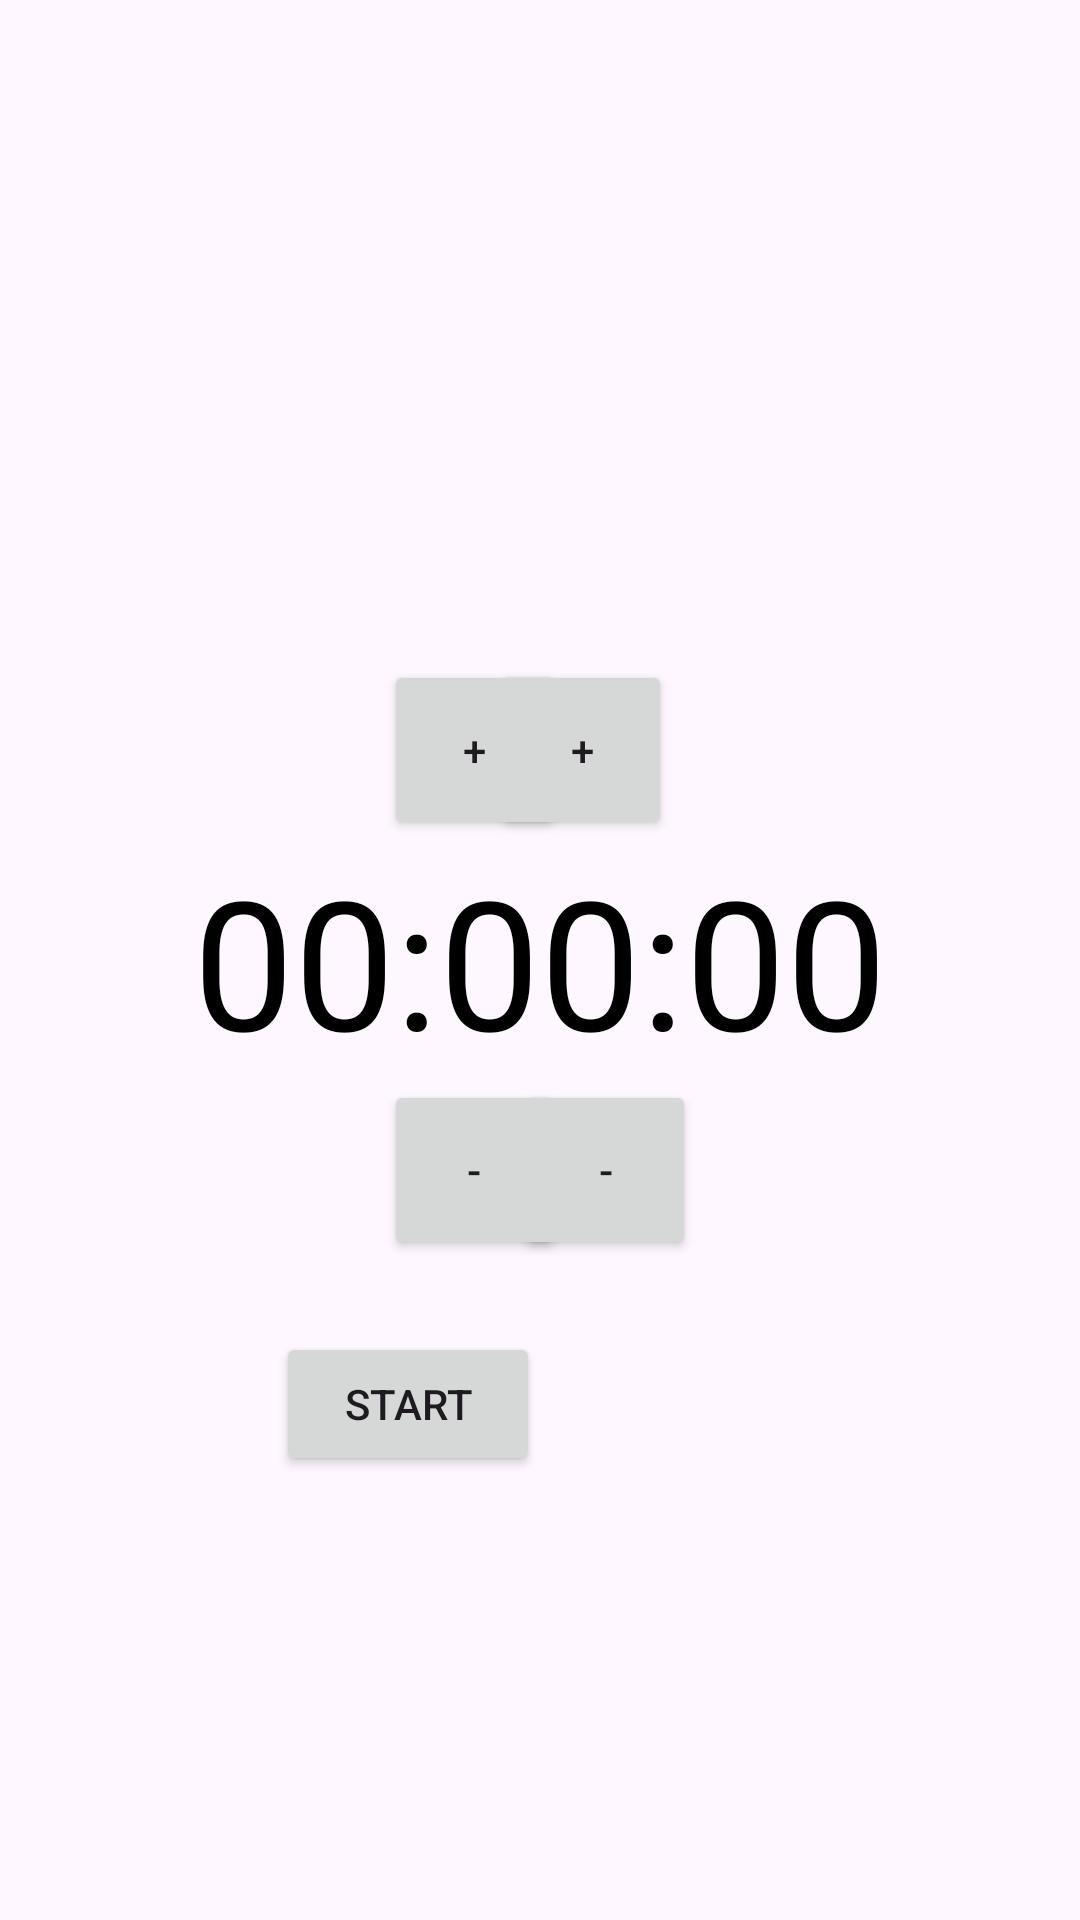

Android layout source for this screen:
<!-- AndroidManifest.xml: application theme Theme.GroovyLamp -->
<!-- res/layout/activity_timer.xml -->
<?xml version="1.0" encoding="utf-8"?>
<androidx.constraintlayout.widget.ConstraintLayout
    xmlns:android="http://schemas.android.com/apk/res/android"
    xmlns:tools="http://schemas.android.com/tools"
    xmlns:app="http://schemas.android.com/apk/res-auto"
    android:id="@+id/main"
    android:layout_width="match_parent"
    android:layout_height="match_parent">

    <TextView
        android:id="@+id/text_view_countdown"
        android:layout_width="wrap_content"
        android:layout_height="wrap_content"
        android:layout_centerHorizontal="true"
        android:layout_centerVertical="true"
        android:text="00:00:00"
        android:textColorHint="@color/white"
        android:textColor="@android:color/black"
        android:textSize="60sp"
        app:layout_constraintBottom_toBottomOf="parent"
        app:layout_constraintEnd_toEndOf="parent"
        app:layout_constraintStart_toStartOf="parent"
        app:layout_constraintTop_toTopOf="parent" />

    <Button
        android:id="@+id/button_start_pause"
        android:layout_width="wrap_content"
        android:layout_height="wrap_content"
        android:layout_below="@+id/text_view_countdown"
        android:layout_centerHorizontal="true"
        android:layout_marginStart="92dp"
        android:layout_marginBottom="148dp"
        android:text="start"
        app:layout_constraintBottom_toBottomOf="parent"
        app:layout_constraintEnd_toStartOf="@+id/button_reset"
        app:layout_constraintHorizontal_bias="0.194"
        app:layout_constraintStart_toStartOf="parent" />

    <Button
        android:id="@+id/button_reset"
        android:layout_width="wrap_content"
        android:layout_height="wrap_content"
        android:layout_below="@+id/text_view_countdown"
        android:layout_marginEnd="92dp"
        android:layout_marginBottom="148dp"
        android:layout_toEndOf="@+id/button_start_pause"
        android:text="reset"
        android:visibility="invisible"
        app:layout_constraintBottom_toBottomOf="parent"
        app:layout_constraintEnd_toEndOf="parent"
        tools:visibility="visible" />

    <Button
        android:id="@+id/button_add_hour"
        android:layout_width="60dp"
        android:layout_height="60dp"
        android:layout_marginStart="128dp"
        android:text="+"
        app:cornerRadius="0dp"
        app:layout_constraintBottom_toTopOf="@+id/text_view_countdown"
        app:layout_constraintStart_toStartOf="parent" />

    <Button
        android:id="@+id/button_subtract_hour"
        android:layout_width="60dp"
        android:layout_height="60dp"
        android:layout_marginStart="128dp"
        android:text="-"
        app:cornerRadius="0dp"
        app:layout_constraintStart_toStartOf="parent"
        app:layout_constraintTop_toBottomOf="@+id/text_view_countdown" />

    <Button
        android:id="@+id/button_add_minute"
        android:layout_width="60dp"
        android:layout_height="60dp"
        android:layout_marginEnd="136dp"
        android:text="+"
        app:cornerRadius="0dp"
        app:layout_constraintBottom_toTopOf="@+id/text_view_countdown"
        app:layout_constraintEnd_toEndOf="parent"
         />

    <Button
        android:id="@+id/button_subtract_minute"
        android:layout_width="60dp"
        android:layout_height="60dp"
        android:layout_marginEnd="128dp"
        android:text="-"
        app:cornerRadius="0dp"
        app:layout_constraintEnd_toEndOf="parent"
        app:layout_constraintTop_toBottomOf="@+id/text_view_countdown" />

</androidx.constraintlayout.widget.ConstraintLayout>
<!-- resources referenced by this layout -->
<resources>
  <style name="Theme.GroovyLamp" parent="Base.Theme.GroovyLamp" />
  <style name="Base.Theme.GroovyLamp" parent="Theme.Material3.DayNight.NoActionBar">
          
          
      </style>
  <!-- not gathered from this repository: default colours our renderer supplied (Android Studio template values) -->
  <color name="white">#FFFFFFFF</color>
</resources>
